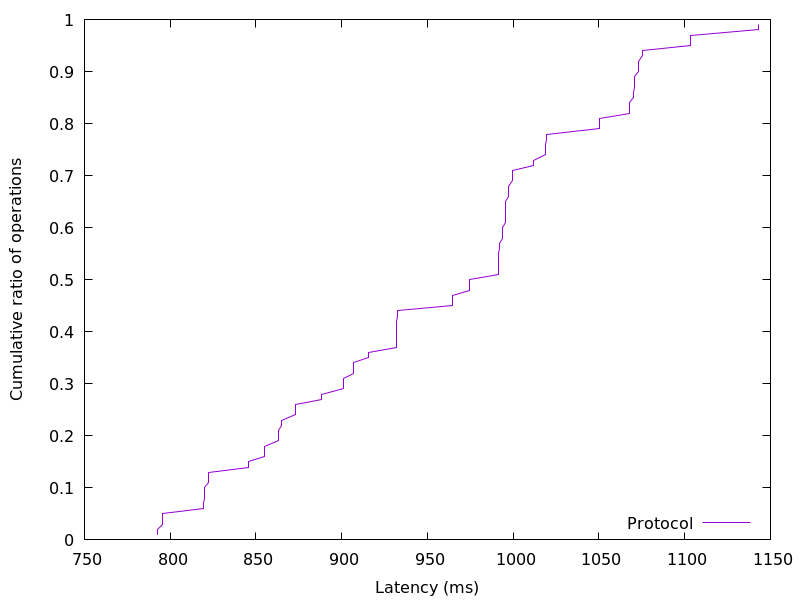

The table this chart was drawn from, first rows:
792.595968, 0.01
792.6, 0.02
795.8, 0.03
795.8, 0.04
795.8, 0.05
819.2, 0.06
819.2, 0.07
819.8, 0.08
819.8, 0.09
819.8, 0.1
822.1, 0.11
822.1, 0.12
822.1, 0.13
845.8, 0.14
845.8, 0.15
854.9, 0.16
854.9, 0.17
854.9, 0.18
863, 0.19
863, 0.2
863, 0.21
864.9, 0.22
864.9, 0.23
872.8, 0.24
872.8, 0.25
872.8, 0.26
888.3, 0.27
888.3, 0.28
901.2, 0.29
901.2, 0.3
901.2, 0.31
906.7, 0.32
906.7, 0.33
906.7, 0.34
915.4, 0.35
915.4, 0.36
931.9, 0.37
931.9, 0.38
931.9, 0.39
932.3, 0.4
932.3, 0.41
932.3, 0.42
932.5, 0.43
932.5, 0.44
964.9, 0.45
964.9, 0.46
964.9, 0.47
974.3, 0.48
974.3, 0.49
974.3, 0.5
991.3, 0.51
991.3, 0.52
991.7, 0.53
991.7, 0.54
991.7, 0.55
992.1, 0.56
992.1, 0.57
993.9, 0.58
993.9, 0.59
993.9, 0.6
995.4, 0.61
... 38 more rows
